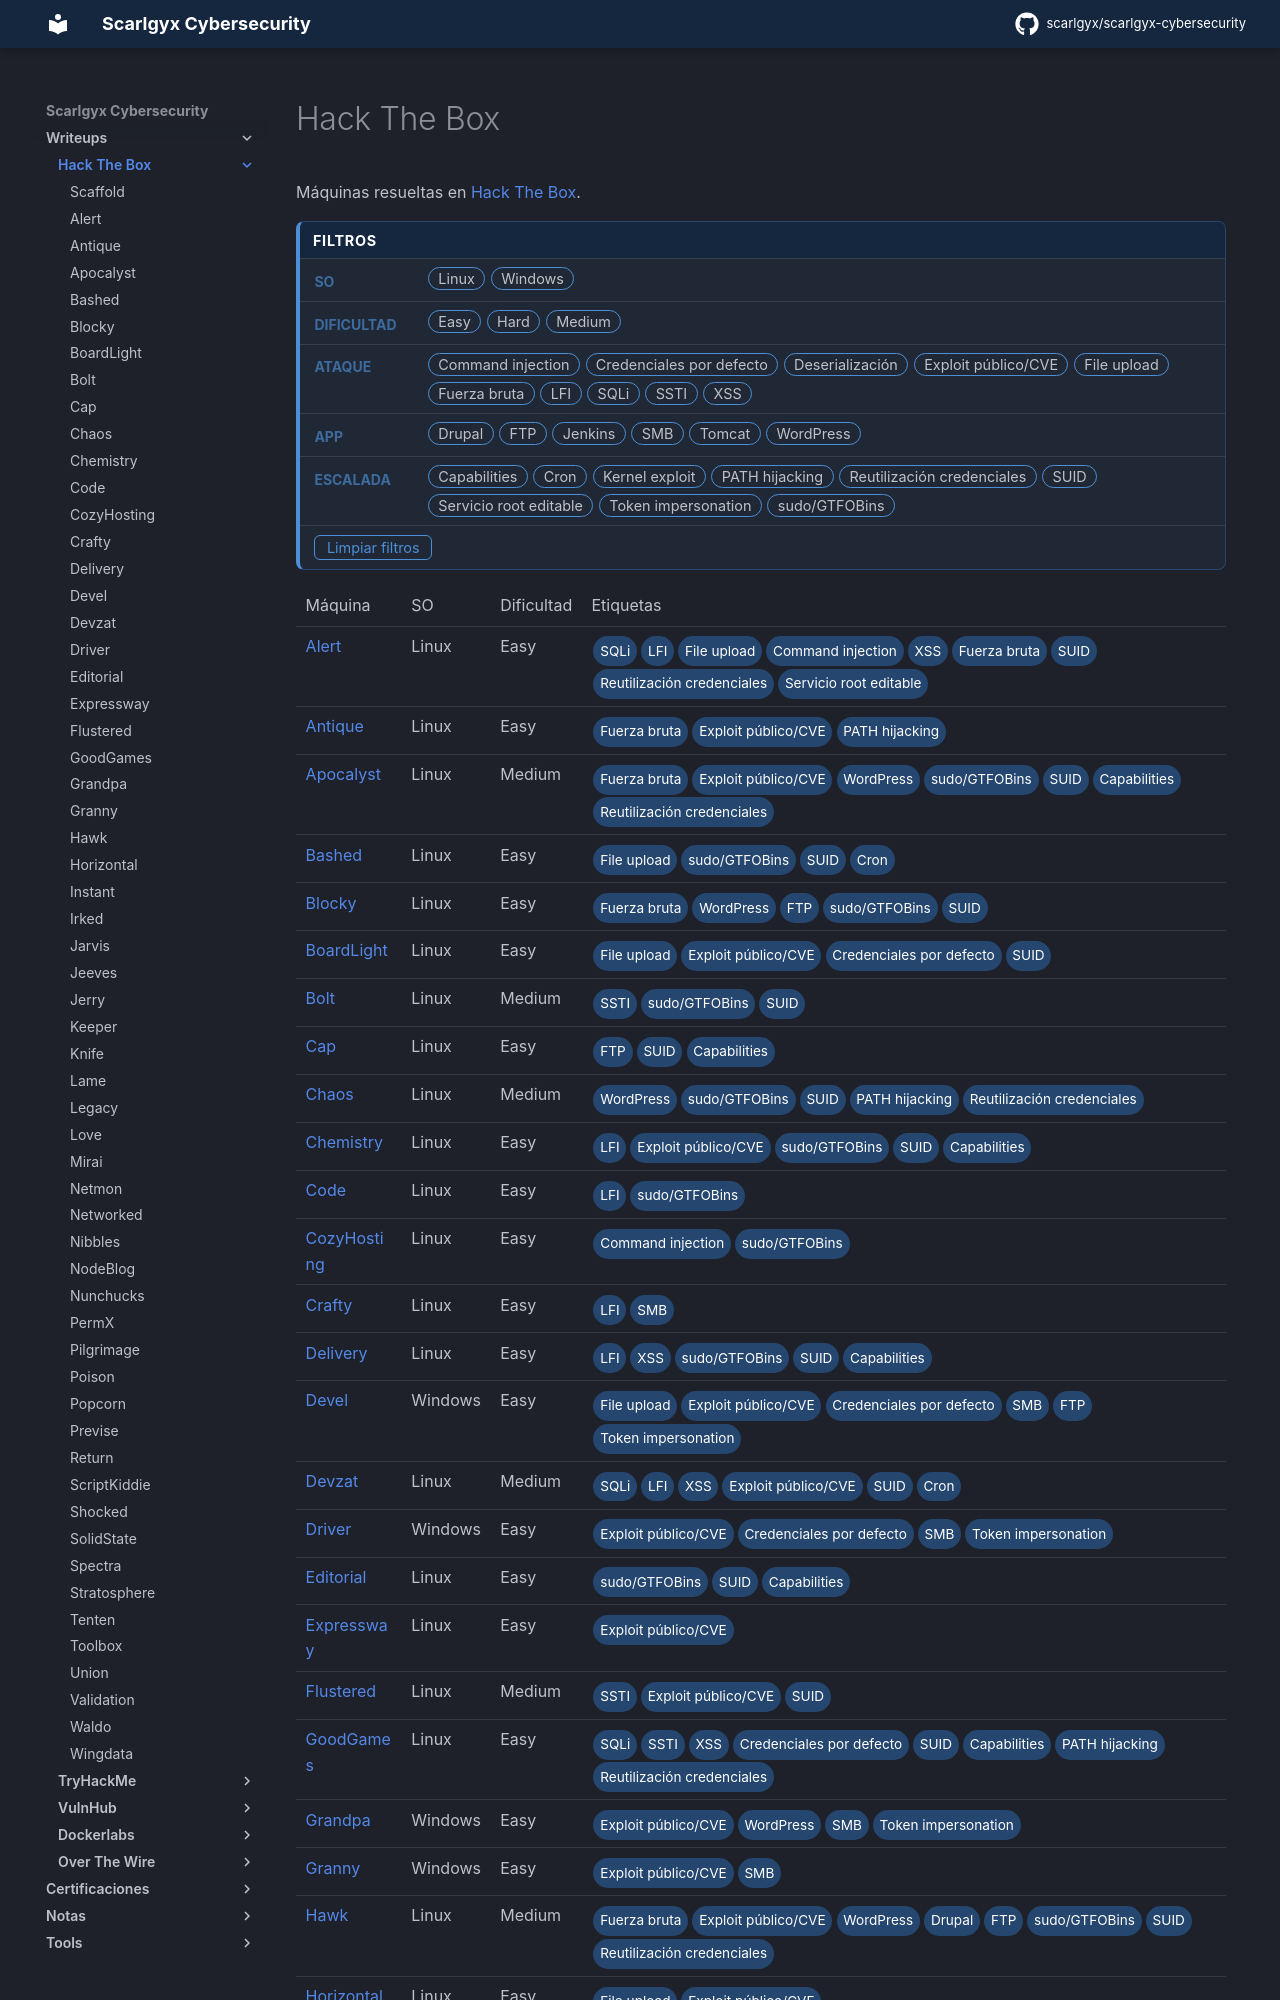

repository: scarlgyx/scarlgyx-cybersecurity · page: writeups/hackthebox/index.html · generator: mkdocs

# Hack The Box

Máquinas resueltas en [Hack The Box](https://www.hackthebox.com/).
<br>

<div class="htb-filters">
  <div class="fhead">Filtros</div>
  <div class="fgroup"><span class="flabel">SO</span><div class="fchips"><button class="f" data-cat="so" data-f="|Linux|">Linux</button><button class="f" data-cat="so" data-f="|Windows|">Windows</button></div></div><div class="fgroup"><span class="flabel">Dificultad</span><div class="fchips"><button class="f" data-cat="dif" data-f="|Easy|">Easy</button><button class="f" data-cat="dif" data-f="|Hard|">Hard</button><button class="f" data-cat="dif" data-f="|Medium|">Medium</button></div></div><div class="fgroup"><span class="flabel">Ataque</span><div class="fchips"><button class="f" data-cat="atk" data-f="|Command injection|">Command injection</button><button class="f" data-cat="atk" data-f="|Credenciales por defecto|">Credenciales por defecto</button><button class="f" data-cat="atk" data-f="|Deserialización|">Deserialización</button><button class="f" data-cat="atk" data-f="|Exploit público/CVE|">Exploit público/CVE</button><button class="f" data-cat="atk" data-f="|File upload|">File upload</button><button class="f" data-cat="atk" data-f="|Fuerza bruta|">Fuerza bruta</button><button class="f" data-cat="atk" data-f="|LFI|">LFI</button><button class="f" data-cat="atk" data-f="|SQLi|">SQLi</button><button class="f" data-cat="atk" data-f="|SSTI|">SSTI</button><button class="f" data-cat="atk" data-f="|XSS|">XSS</button></div></div><div class="fgroup"><span class="flabel">App</span><div class="fchips"><button class="f" data-cat="app" data-f="|Drupal|">Drupal</button><button class="f" data-cat="app" data-f="|FTP|">FTP</button><button class="f" data-cat="app" data-f="|Jenkins|">Jenkins</button><button class="f" data-cat="app" data-f="|SMB|">SMB</button><button class="f" data-cat="app" data-f="|Tomcat|">Tomcat</button><button class="f" data-cat="app" data-f="|WordPress|">WordPress</button></div></div><div class="fgroup"><span class="flabel">Escalada</span><div class="fchips"><button class="f" data-cat="esc" data-f="|Capabilities|">Capabilities</button><button class="f" data-cat="esc" data-f="|Cron|">Cron</button><button class="f" data-cat="esc" data-f="|Kernel exploit|">Kernel exploit</button><button class="f" data-cat="esc" data-f="|PATH hijacking|">PATH hijacking</button><button class="f" data-cat="esc" data-f="|Reutilización credenciales|">Reutilización credenciales</button><button class="f" data-cat="esc" data-f="|SUID|">SUID</button><button class="f" data-cat="esc" data-f="|Servicio root editable|">Servicio root editable</button><button class="f" data-cat="esc" data-f="|Token impersonation|">Token impersonation</button><button class="f" data-cat="esc" data-f="|sudo/GTFOBins|">sudo/GTFOBins</button></div></div>
  <div class="fbar"><button id="htb-clear">Limpiar filtros</button><span id="htb-count"></span></div>
</div>
<table class="htb-table">
<thead><tr><th>Máquina</th><th>SO</th><th>Dificultad</th><th>Etiquetas</th></tr></thead>
<tbody>
<tr data-tags="|Linux| |Easy| |SQLi| |LFI| |File upload| |Command injection| |XSS| |Fuerza bruta| |SUID| |Reutilización credenciales| |Servicio root editable|"><td><a href="alert/">Alert</a></td><td>Linux</td><td>Easy</td><td class="tags"><span class="tag">SQLi</span><span class="tag">LFI</span><span class="tag">File upload</span><span class="tag">Command injection</span><span class="tag">XSS</span><span class="tag">Fuerza bruta</span><span class="tag">SUID</span><span class="tag">Reutilización credenciales</span><span class="tag">Servicio root editable</span></td></tr>
<tr data-tags="|Linux| |Easy| |Fuerza bruta| |Exploit público/CVE| |PATH hijacking|"><td><a href="antique/">Antique</a></td><td>Linux</td><td>Easy</td><td class="tags"><span class="tag">Fuerza bruta</span><span class="tag">Exploit público/CVE</span><span class="tag">PATH hijacking</span></td></tr>
<tr data-tags="|Linux| |Medium| |Fuerza bruta| |Exploit público/CVE| |WordPress| |sudo/GTFOBins| |SUID| |Capabilities| |Reutilización credenciales|"><td><a href="apocalyst/">Apocalyst</a></td><td>Linux</td><td>Medium</td><td class="tags"><span class="tag">Fuerza bruta</span><span class="tag">Exploit público/CVE</span><span class="tag">WordPress</span><span class="tag">sudo/GTFOBins</span><span class="tag">SUID</span><span class="tag">Capabilities</span><span class="tag">Reutilización credenciales</span></td></tr>
<tr data-tags="|Linux| |Easy| |File upload| |sudo/GTFOBins| |SUID| |Cron|"><td><a href="bashed/">Bashed</a></td><td>Linux</td><td>Easy</td><td class="tags"><span class="tag">File upload</span><span class="tag">sudo/GTFOBins</span><span class="tag">SUID</span><span class="tag">Cron</span></td></tr>
<tr data-tags="|Linux| |Easy| |Fuerza bruta| |WordPress| |FTP| |sudo/GTFOBins| |SUID|"><td><a href="blocky/">Blocky</a></td><td>Linux</td><td>Easy</td><td class="tags"><span class="tag">Fuerza bruta</span><span class="tag">WordPress</span><span class="tag">FTP</span><span class="tag">sudo/GTFOBins</span><span class="tag">SUID</span></td></tr>
<tr data-tags="|Linux| |Easy| |File upload| |Exploit público/CVE| |Credenciales por defecto| |SUID|"><td><a href="boardlight/">BoardLight</a></td><td>Linux</td><td>Easy</td><td class="tags"><span class="tag">File upload</span><span class="tag">Exploit público/CVE</span><span class="tag">Credenciales por defecto</span><span class="tag">SUID</span></td></tr>
<tr data-tags="|Linux| |Medium| |SSTI| |sudo/GTFOBins| |SUID|"><td><a href="bolt/">Bolt</a></td><td>Linux</td><td>Medium</td><td class="tags"><span class="tag">SSTI</span><span class="tag">sudo/GTFOBins</span><span class="tag">SUID</span></td></tr>
<tr data-tags="|Linux| |Easy| |FTP| |SUID| |Capabilities|"><td><a href="cap/">Cap</a></td><td>Linux</td><td>Easy</td><td class="tags"><span class="tag">FTP</span><span class="tag">SUID</span><span class="tag">Capabilities</span></td></tr>
<tr data-tags="|Linux| |Medium| |WordPress| |sudo/GTFOBins| |SUID| |PATH hijacking| |Reutilización credenciales|"><td><a href="chaos/">Chaos</a></td><td>Linux</td><td>Medium</td><td class="tags"><span class="tag">WordPress</span><span class="tag">sudo/GTFOBins</span><span class="tag">SUID</span><span class="tag">PATH hijacking</span><span class="tag">Reutilización credenciales</span></td></tr>
<tr data-tags="|Linux| |Easy| |LFI| |Exploit público/CVE| |sudo/GTFOBins| |SUID| |Capabilities|"><td><a href="chemistry/">Chemistry</a></td><td>Linux</td><td>Easy</td><td class="tags"><span class="tag">LFI</span><span class="tag">Exploit público/CVE</span><span class="tag">sudo/GTFOBins</span><span class="tag">SUID</span><span class="tag">Capabilities</span></td></tr>
<tr data-tags="|Linux| |Easy| |LFI| |sudo/GTFOBins|"><td><a href="code/">Code</a></td><td>Linux</td><td>Easy</td><td class="tags"><span class="tag">LFI</span><span class="tag">sudo/GTFOBins</span></td></tr>
<tr data-tags="|Linux| |Easy| |Command injection| |sudo/GTFOBins|"><td><a href="cozyhosting/">CozyHosting</a></td><td>Linux</td><td>Easy</td><td class="tags"><span class="tag">Command injection</span><span class="tag">sudo/GTFOBins</span></td></tr>
<tr data-tags="|Linux| |Easy| |LFI| |SMB|"><td><a href="crafty/">Crafty</a></td><td>Linux</td><td>Easy</td><td class="tags"><span class="tag">LFI</span><span class="tag">SMB</span></td></tr>
<tr data-tags="|Linux| |Easy| |LFI| |XSS| |sudo/GTFOBins| |SUID| |Capabilities|"><td><a href="delivery/">Delivery</a></td><td>Linux</td><td>Easy</td><td class="tags"><span class="tag">LFI</span><span class="tag">XSS</span><span class="tag">sudo/GTFOBins</span><span class="tag">SUID</span><span class="tag">Capabilities</span></td></tr>
<tr data-tags="|Windows| |Easy| |File upload| |Exploit público/CVE| |Credenciales por defecto| |SMB| |FTP| |Token impersonation|"><td><a href="devel/">Devel</a></td><td>Windows</td><td>Easy</td><td class="tags"><span class="tag">File upload</span><span class="tag">Exploit público/CVE</span><span class="tag">Credenciales por defecto</span><span class="tag">SMB</span><span class="tag">FTP</span><span class="tag">Token impersonation</span></td></tr>
<tr data-tags="|Linux| |Medium| |SQLi| |LFI| |XSS| |Exploit público/CVE| |SUID| |Cron|"><td><a href="devzat/">Devzat</a></td><td>Linux</td><td>Medium</td><td class="tags"><span class="tag">SQLi</span><span class="tag">LFI</span><span class="tag">XSS</span><span class="tag">Exploit público/CVE</span><span class="tag">SUID</span><span class="tag">Cron</span></td></tr>
<tr data-tags="|Windows| |Easy| |Exploit público/CVE| |Credenciales por defecto| |SMB| |Token impersonation|"><td><a href="driver/">Driver</a></td><td>Windows</td><td>Easy</td><td class="tags"><span class="tag">Exploit público/CVE</span><span class="tag">Credenciales por defecto</span><span class="tag">SMB</span><span class="tag">Token impersonation</span></td></tr>
<tr data-tags="|Linux| |Easy| |sudo/GTFOBins| |SUID| |Capabilities|"><td><a href="editorial/">Editorial</a></td><td>Linux</td><td>Easy</td><td class="tags"><span class="tag">sudo/GTFOBins</span><span class="tag">SUID</span><span class="tag">Capabilities</span></td></tr>
<tr data-tags="|Linux| |Easy| |Exploit público/CVE|"><td><a href="expressway/">Expressway</a></td><td>Linux</td><td>Easy</td><td class="tags"><span class="tag">Exploit público/CVE</span></td></tr>
<tr data-tags="|Linux| |Medium| |SSTI| |Exploit público/CVE| |SUID|"><td><a href="flustered/">Flustered</a></td><td>Linux</td><td>Medium</td><td class="tags"><span class="tag">SSTI</span><span class="tag">Exploit público/CVE</span><span class="tag">SUID</span></td></tr>
<tr data-tags="|Linux| |Easy| |SQLi| |SSTI| |XSS| |Credenciales por defecto| |SUID| |Capabilities| |PATH hijacking| |Reutilización credenciales|"><td><a href="goodgames/">GoodGames</a></td><td>Linux</td><td>Easy</td><td class="tags"><span class="tag">SQLi</span><span class="tag">SSTI</span><span class="tag">XSS</span><span class="tag">Credenciales por defecto</span><span class="tag">SUID</span><span class="tag">Capabilities</span><span class="tag">PATH hijacking</span><span class="tag">Reutilización credenciales</span></td></tr>
<tr data-tags="|Windows| |Easy| |Exploit público/CVE| |WordPress| |SMB| |Token impersonation|"><td><a href="grandpa/">Grandpa</a></td><td>Windows</td><td>Easy</td><td class="tags"><span class="tag">Exploit público/CVE</span><span class="tag">WordPress</span><span class="tag">SMB</span><span class="tag">Token impersonation</span></td></tr>
<tr data-tags="|Windows| |Easy| |Exploit público/CVE| |SMB|"><td><a href="granny/">Granny</a></td><td>Windows</td><td>Easy</td><td class="tags"><span class="tag">Exploit público/CVE</span><span class="tag">SMB</span></td></tr>
<tr data-tags="|Linux| |Medium| |Fuerza bruta| |Exploit público/CVE| |WordPress| |Drupal| |FTP| |sudo/GTFOBins| |SUID| |Reutilización credenciales|"><td><a href="hawk/">Hawk</a></td><td>Linux</td><td>Medium</td><td class="tags"><span class="tag">Fuerza bruta</span><span class="tag">Exploit público/CVE</span><span class="tag">WordPress</span><span class="tag">Drupal</span><span class="tag">FTP</span><span class="tag">sudo/GTFOBins</span><span class="tag">SUID</span><span class="tag">Reutilización credenciales</span></td></tr>
<tr data-tags="|Linux| |Easy| |File upload| |Exploit público/CVE|"><td><a href="horizontal/">Horizontal</a></td><td>Linux</td><td>Easy</td><td class="tags"><span class="tag">File upload</span><span class="tag">Exploit público/CVE</span></td></tr>
<tr data-tags="|Linux| |Medium| |LFI| |Fuerza bruta|"><td><a href="instant/">Instant</a></td><td>Linux</td><td>Medium</td><td class="tags"><span class="tag">LFI</span><span class="tag">Fuerza bruta</span></td></tr>
<tr data-tags="|Linux| |Easy| |SUID|"><td><a href="irked/">Irked</a></td><td>Linux</td><td>Easy</td><td class="tags"><span class="tag">SUID</span></td></tr>
<tr data-tags="|Linux| |Medium| |SQLi| |File upload| |sudo/GTFOBins| |SUID|"><td><a href="jarvis/">Jarvis</a></td><td>Linux</td><td>Medium</td><td class="tags"><span class="tag">SQLi</span><span class="tag">File upload</span><span class="tag">sudo/GTFOBins</span><span class="tag">SUID</span></td></tr>
<tr data-tags="|Windows| |Medium| |Exploit público/CVE| |Credenciales por defecto| |Jenkins| |SMB| |Token impersonation|"><td><a href="jeeves/">Jeeves</a></td><td>Windows</td><td>Medium</td><td class="tags"><span class="tag">Exploit público/CVE</span><span class="tag">Credenciales por defecto</span><span class="tag">Jenkins</span><span class="tag">SMB</span><span class="tag">Token impersonation</span></td></tr>
<tr data-tags="|Linux| |Easy| |Tomcat|"><td><a href="jerry/">Jerry</a></td><td>Linux</td><td>Easy</td><td class="tags"><span class="tag">Tomcat</span></td></tr>
<tr data-tags="|Linux| |Easy| |Fuerza bruta| |Credenciales por defecto|"><td><a href="keeper/">Keeper</a></td><td>Linux</td><td>Easy</td><td class="tags"><span class="tag">Fuerza bruta</span><span class="tag">Credenciales por defecto</span></td></tr>
<tr data-tags="|Linux| |Easy| |sudo/GTFOBins| |SUID|"><td><a href="knife/">Knife</a></td><td>Linux</td><td>Easy</td><td class="tags"><span class="tag">sudo/GTFOBins</span><span class="tag">SUID</span></td></tr>
<tr data-tags="|Linux| |Easy| |Exploit público/CVE| |Credenciales por defecto| |SMB| |FTP|"><td>
